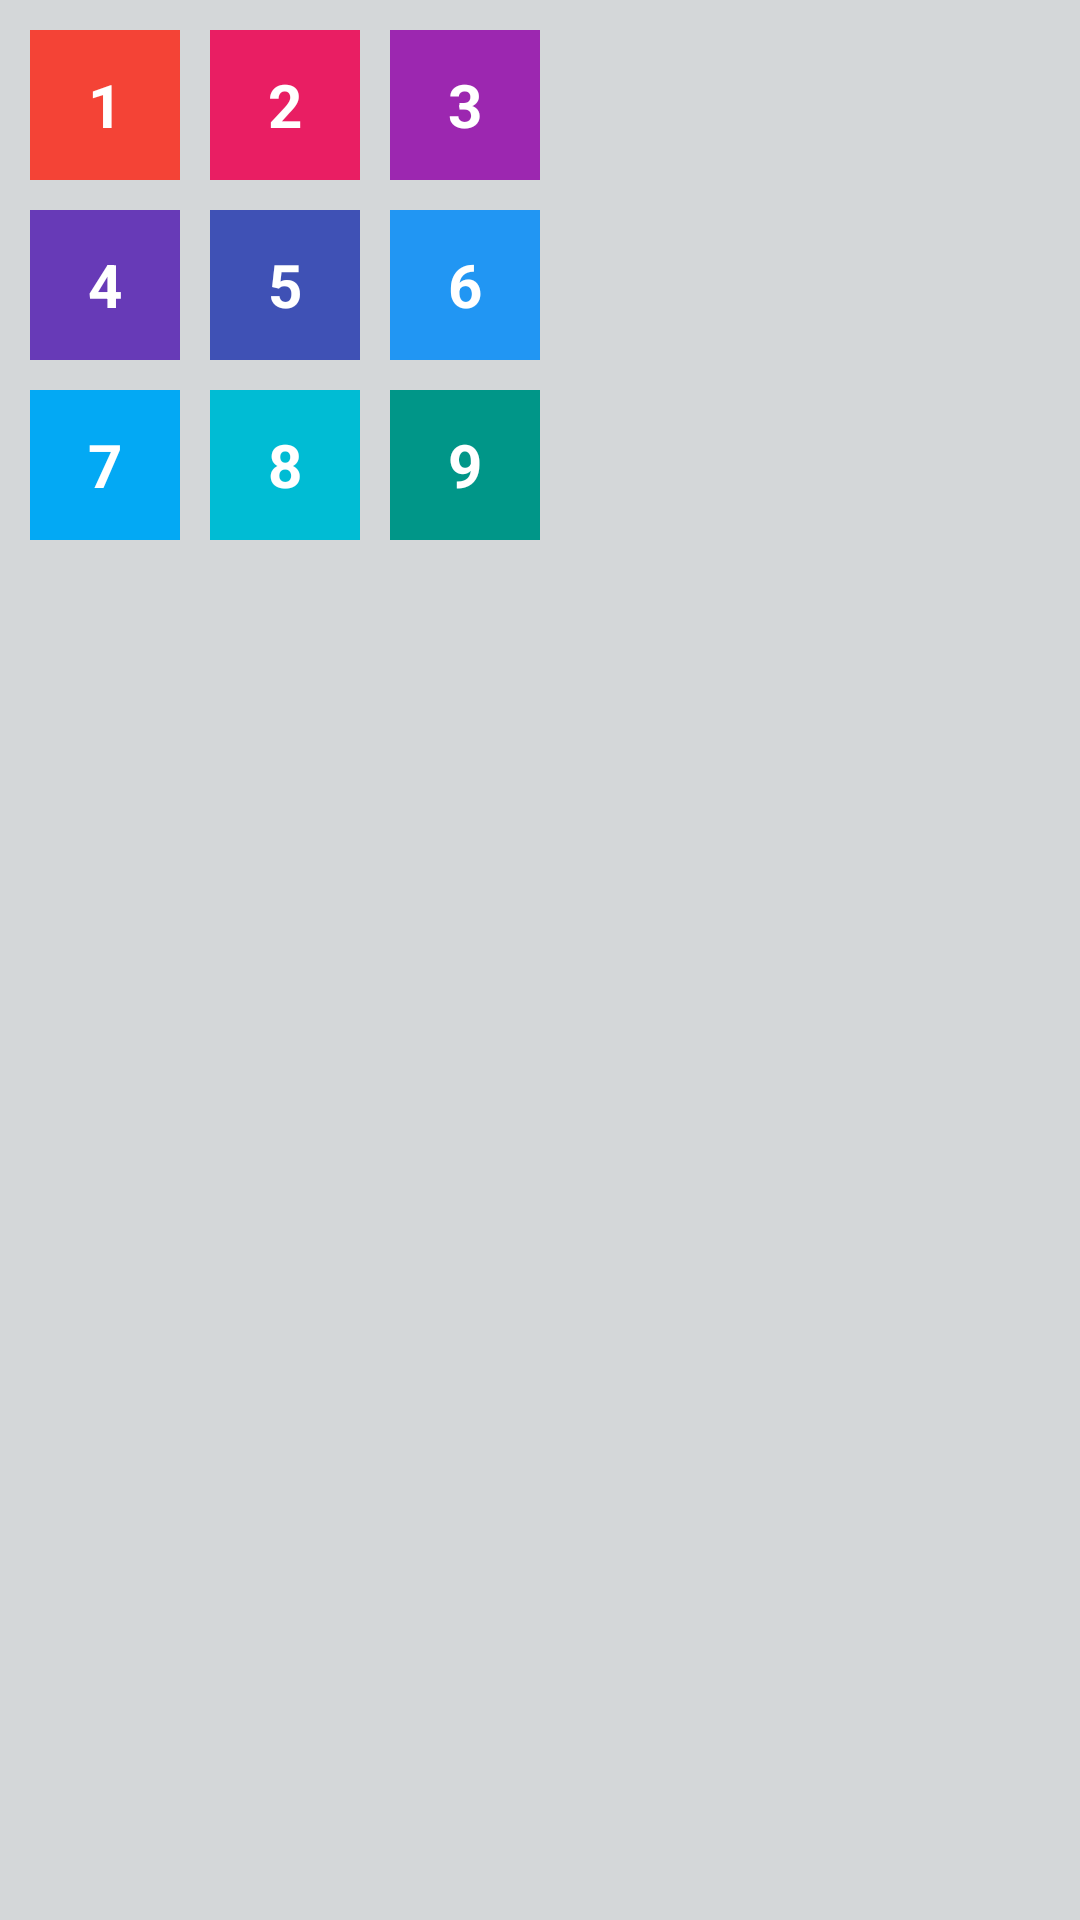

The Android layout XML behind this screen, and the referenced resources:
<!-- AndroidManifest.xml: application theme Theme.RelativeLayout_screen -->
<!-- res/layout/calculator.xml -->
<?xml version="1.0" encoding="utf-8"?>
<RelativeLayout xmlns:android="http://schemas.android.com/apk/res/android"
    xmlns:tools="http://schemas.android.com/tools"
    android:layout_width="match_parent"
    android:layout_height="wrap_content"
    android:background="#D4D7D9"
    android:padding="10dp"
    tools:ignore="HardcodedText">

    <TextView
        android:id="@+id/button1"
        style="@style/Digit"
        android:background="#F44336"
        android:text="1" />

    <TextView
        android:id="@+id/button2"
        style="@style/Digit"
        android:layout_marginStart="10dp"
        android:layout_toEndOf="@id/button1"
        android:background="#E91E63"
        android:text="2" />

    <TextView
        android:id="@+id/button3"
        style="@style/Digit"
        android:layout_marginStart="10dp"
        android:layout_toEndOf="@id/button2"
        android:background="#9C27B0"
        android:text="3" />

    <TextView
        android:id="@+id/button4"
        style="@style/Digit"
        android:layout_below="@id/button1"
        android:layout_marginTop="10dp"
        android:background="#673AB7"
        android:text="4" />

    <TextView
        android:id="@+id/button5"
        style="@style/Digit"
        android:layout_below="@id/button1"
        android:layout_marginStart="10dp"
        android:layout_marginTop="10dp"
        android:layout_toEndOf="@id/button4"
        android:background="#3F51B5"
        android:text="5" />

    <TextView
        android:id="@+id/button6"
        style="@style/Digit"
        android:layout_below="@id/button3"
        android:layout_marginStart="10dp"
        android:layout_marginTop="10dp"
        android:layout_toEndOf="@id/button5"
        android:background="#2196F3"
        android:text="6" />

    <TextView
        android:id="@+id/button7"
        style="@style/Digit"
        android:layout_below="@id/button4"
        android:layout_marginTop="10dp"
        android:background="#03A9F4"
        android:text="7" />

    <TextView
        android:id="@+id/button8"
        style="@style/Digit"
        android:layout_below="@id/button5"
        android:layout_marginStart="10dp"
        android:layout_marginTop="10dp"
        android:layout_toEndOf="@id/button7"
        android:background="#00BCD4"
        android:text="8" />

    <TextView
        android:id="@+id/button9"
        style="@style/Digit"
        android:layout_below="@id/button6"
        android:layout_marginStart="10dp"
        android:layout_marginTop="10dp"
        android:layout_toEndOf="@id/button8"
        android:background="#009688"
        android:text="9" />

</RelativeLayout>
<!-- resources referenced by this layout -->
<resources>
  <style name="Digit">
          <item name="android:layout_width">50dp</item>
          <item name="android:layout_height">50dp</item>
          <item name="android:padding">5dp</item>
          <item name="android:textColor">#FFF</item>
          <item name="android:textStyle">bold</item>
          <item name="android:gravity">center</item>
          <item name="android:textSize">20sp</item>
      </style>
  <style name="Theme.RelativeLayout_screen" parent="Base.Theme.RelativeLayout_screen" />
  <style name="Base.Theme.RelativeLayout_screen" parent="Theme.Material3.DayNight.NoActionBar">
          
          
      </style>
</resources>
